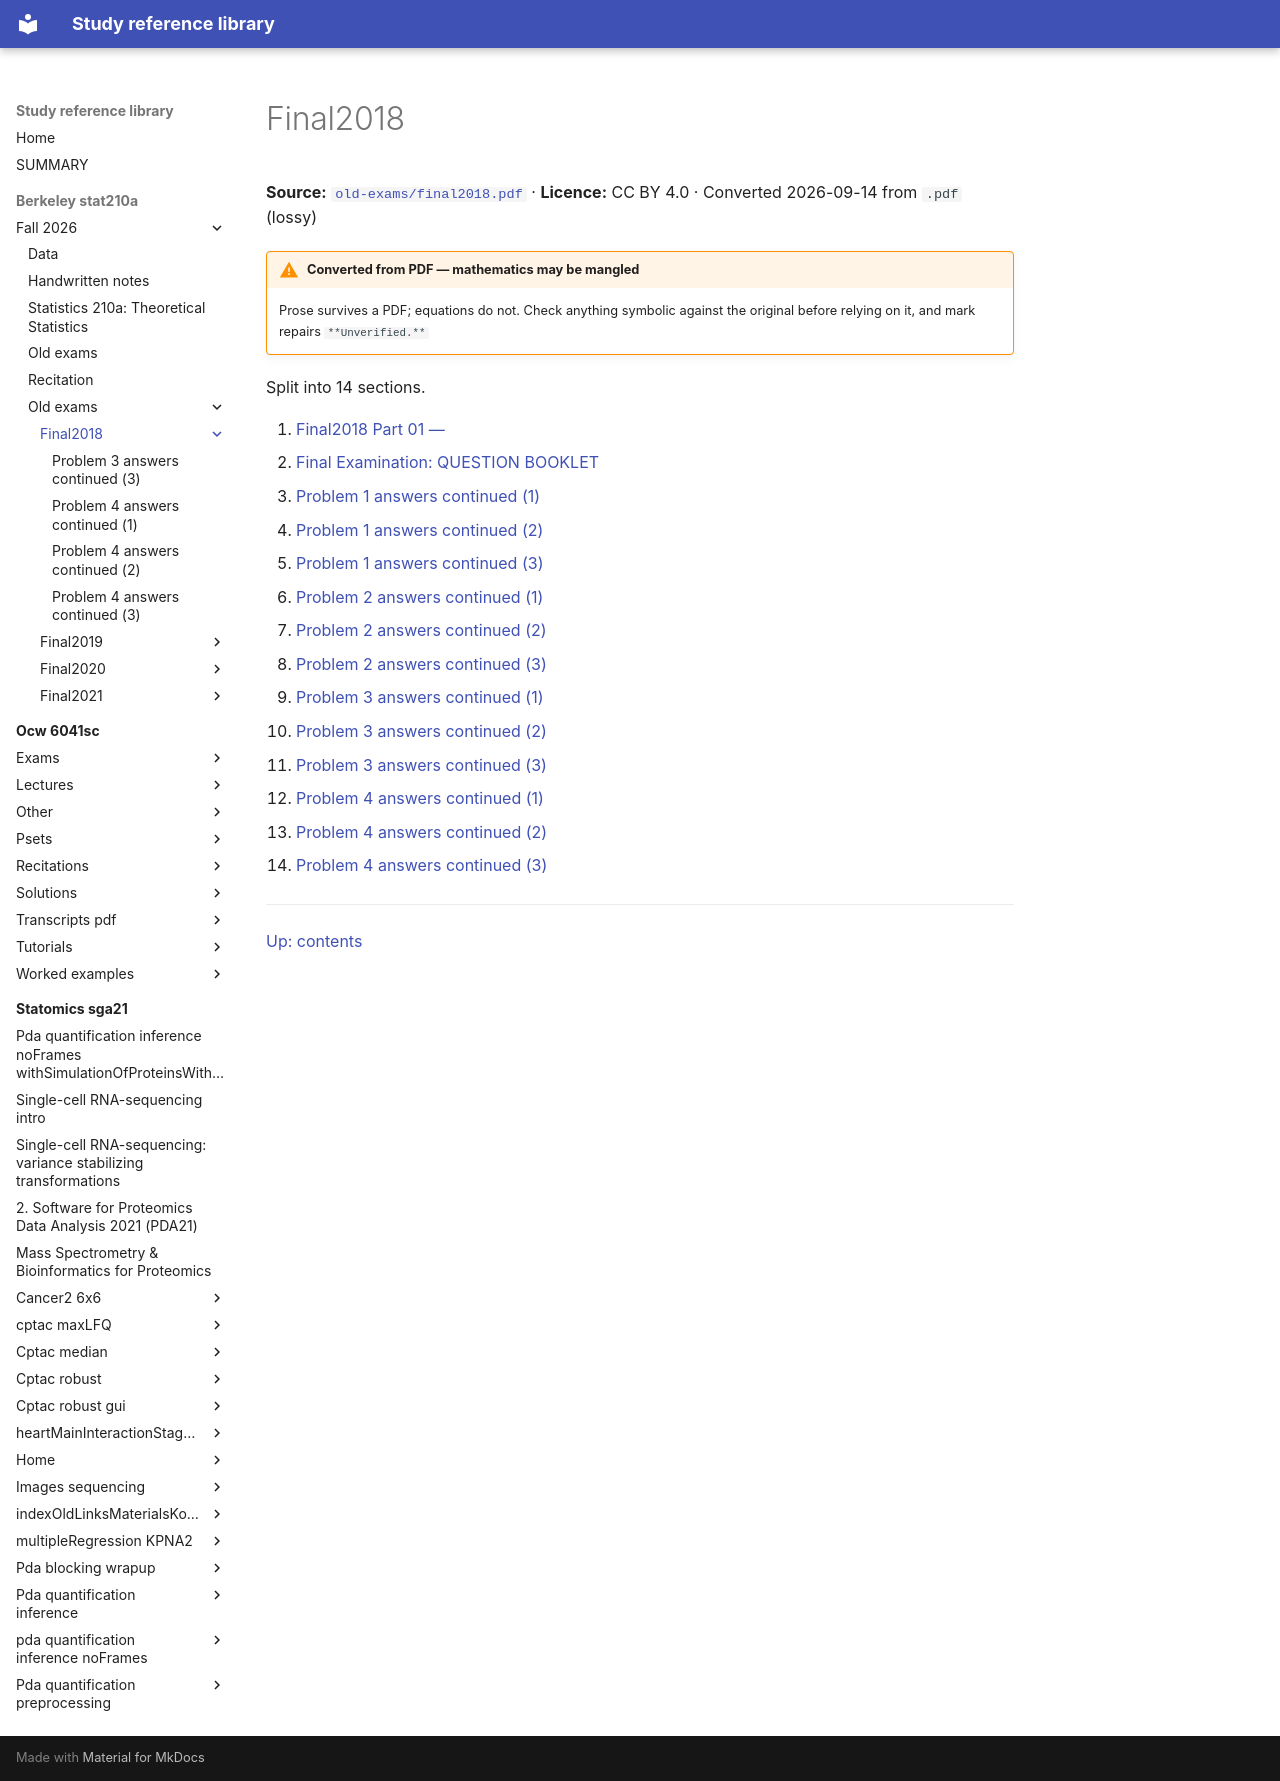

repository: Claptar/knowledge-base-library · page: berkeley-stat210a/fall-2026/old-exams/final2018/index.html · generator: mkdocs

---
title: Final2018
source: https://github.com/berkeley-stat210a/fall-2026/blob/7dc8f80da94dff74532d9e3923afdb16a255262d/old-exams/final2018.pdf
source_file: sources/berkeley-stat210a/fall-2026/old-exams/final2018.pdf
licence: CC BY 4.0
route: pdf
fidelity: lossy
converted: '2026-09-14'
---

# Final2018

**Source:** [`old-exams/final2018.pdf`](https://github.com/berkeley-stat210a/fall-2026/blob/7dc8f80da94dff74532d9e3923afdb16a255262d/old-exams/final2018.pdf) · **Licence:** CC BY 4.0 · Converted 2026-09-14 from `.pdf` (lossy)

!!! warning "Converted from PDF — mathematics may be mangled"
    Prose survives a PDF; equations do not. Check anything symbolic against the
    original before relying on it, and mark repairs `**Unverified.**`

Split into 14 sections.

1. [Final2018 Part 01 —](01-final2018-part-01.md)
2. [Final Examination: QUESTION BOOKLET](02-final-examination-question-booklet.md)
3. [Problem 1 answers continued (1)](03-problem-1-answers-continued-1.md)
4. [Problem 1 answers continued (2)](04-problem-1-answers-continued-2.md)
5. [Problem 1 answers continued (3)](05-problem-1-answers-continued-3.md)
6. [Problem 2 answers continued (1)](06-problem-2-answers-continued-1.md)
7. [Problem 2 answers continued (2)](07-problem-2-answers-continued-2.md)
8. [Problem 2 answers continued (3)](08-problem-2-answers-continued-3.md)
9. [Problem 3 answers continued (1)](09-problem-3-answers-continued-1.md)
10. [Problem 3 answers continued (2)](10-problem-3-answers-continued-2.md)
11. [Problem 3 answers continued (3)](11-problem-3-answers-continued-3.md)
12. [Problem 4 answers continued (1)](12-problem-4-answers-continued-1.md)
13. [Problem 4 answers continued (2)](13-problem-4-answers-continued-2.md)
14. [Problem 4 answers continued (3)](14-problem-4-answers-continued-3.md)

---

[Up: contents](../../index.md)
